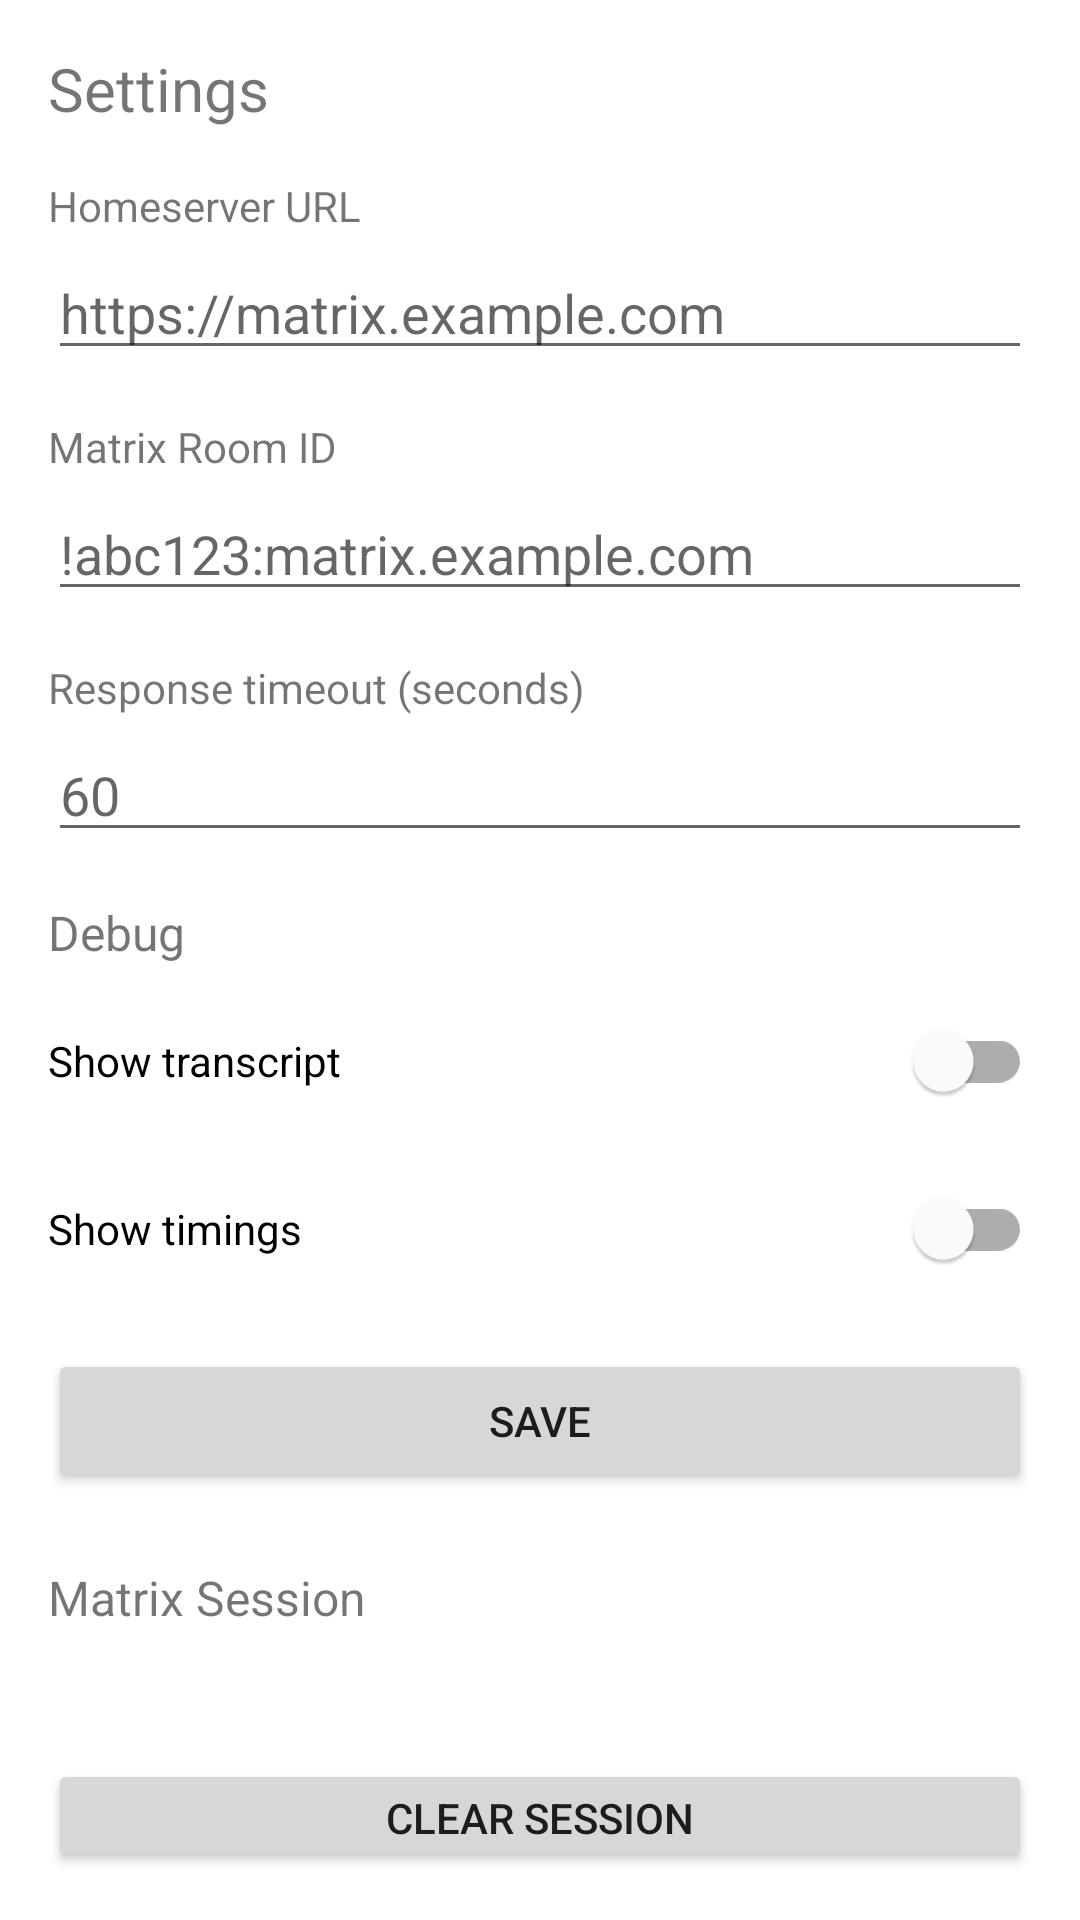

The Android layout XML behind this screen, and the referenced resources:
<!-- AndroidManifest.xml: application theme Theme.DeckChat -->
<!-- res/layout/activity_settings.xml -->
<?xml version="1.0" encoding="utf-8"?>
<LinearLayout xmlns:android="http://schemas.android.com/apk/res/android"
    android:layout_width="match_parent"
    android:layout_height="match_parent"
    android:orientation="vertical"
    android:padding="16dp">

    <TextView
        android:layout_width="wrap_content"
        android:layout_height="wrap_content"
        android:text="@string/settings_title"
        android:textSize="20sp"
        android:layout_marginBottom="16dp" />

    <TextView
        android:layout_width="wrap_content"
        android:layout_height="wrap_content"
        android:text="@string/homeserver_url_label"
        android:labelFor="@id/homeserver_url_input"
        android:layout_marginBottom="4dp" />

    <EditText
        android:id="@+id/homeserver_url_input"
        android:layout_width="match_parent"
        android:layout_height="wrap_content"
        android:hint="@string/homeserver_url_hint"
        android:inputType="textUri"
        android:layout_marginBottom="16dp" />

    <TextView
        android:layout_width="wrap_content"
        android:layout_height="wrap_content"
        android:text="@string/room_id_label"
        android:labelFor="@id/room_id_input"
        android:layout_marginBottom="4dp" />

    <EditText
        android:id="@+id/room_id_input"
        android:layout_width="match_parent"
        android:layout_height="wrap_content"
        android:hint="@string/room_id_hint"
        android:inputType="textNoSuggestions"
        android:layout_marginBottom="16dp" />

    <TextView
        android:layout_width="wrap_content"
        android:layout_height="wrap_content"
        android:text="@string/response_timeout_label"
        android:labelFor="@id/response_timeout_input"
        android:layout_marginBottom="4dp" />

    <EditText
        android:id="@+id/response_timeout_input"
        android:layout_width="match_parent"
        android:layout_height="wrap_content"
        android:hint="@string/response_timeout_hint"
        android:inputType="number"
        android:layout_marginBottom="16dp" />

    <TextView
        android:layout_width="wrap_content"
        android:layout_height="wrap_content"
        android:text="@string/debug_heading"
        android:textSize="16sp"
        android:layout_marginBottom="8dp" />

    <com.google.android.material.switchmaterial.SwitchMaterial
        android:id="@+id/debug_mode_switch"
        android:layout_width="match_parent"
        android:layout_height="wrap_content"
        android:text="@string/debug_mode_label"
        android:layout_marginBottom="8dp" />

    <com.google.android.material.switchmaterial.SwitchMaterial
        android:id="@+id/show_timings_switch"
        android:layout_width="match_parent"
        android:layout_height="wrap_content"
        android:text="@string/show_timings_label"
        android:layout_marginBottom="16dp" />

    <Button
        android:id="@+id/save_button"
        android:layout_width="match_parent"
        android:layout_height="wrap_content"
        android:text="@string/save_button"
        android:layout_marginBottom="24dp" />

    <TextView
        android:layout_width="wrap_content"
        android:layout_height="wrap_content"
        android:text="@string/session_heading"
        android:textSize="16sp"
        android:layout_marginBottom="8dp" />

    <TextView
        android:id="@+id/session_status"
        android:layout_width="wrap_content"
        android:layout_height="wrap_content"
        android:layout_marginBottom="16dp" />

    <Button
        android:id="@+id/clear_session_button"
        android:layout_width="match_parent"
        android:layout_height="wrap_content"
        android:text="@string/clear_session_button" />

</LinearLayout>
<!-- resources referenced by this layout -->
<resources>
  <string name="clear_session_button">Clear Session</string>
  <string name="debug_heading">Debug</string>
  <string name="debug_mode_label">Show transcript</string>
  <string name="homeserver_url_hint">https://matrix.example.com</string>
  <string name="homeserver_url_label">Homeserver URL</string>
  <string name="response_timeout_hint">60</string>
  <string name="response_timeout_label">Response timeout (seconds)</string>
  <string name="room_id_hint">!abc123:matrix.example.com</string>
  <string name="room_id_label">Matrix Room ID</string>
  <string name="save_button">Save</string>
  <string name="session_heading">Matrix Session</string>
  <string name="settings_title">Settings</string>
  <string name="show_timings_label">Show timings</string>
  <style name="Theme.DeckChat" parent="Theme.MaterialComponents.DayNight.NoActionBar">
          <item name="windowActionBar">false</item>
          <item name="windowNoTitle">true</item>
          <item name="colorPrimary">@color/navy</item>
          <item name="colorPrimaryVariant">@color/navy_dark</item>
          <item name="colorOnPrimary">@color/white</item>
          <item name="colorSecondary">@color/teal</item>
          <item name="colorSecondaryVariant">@color/teal_dark</item>
          <item name="colorOnSecondary">@color/white</item>
      </style>
  <color name="navy">#1B3A5C</color>
  <color name="navy_dark">#0F2440</color>
  <color name="white">#FFFFFF</color>
  <color name="teal">#00838F</color>
  <color name="teal_dark">#005662</color>
</resources>
